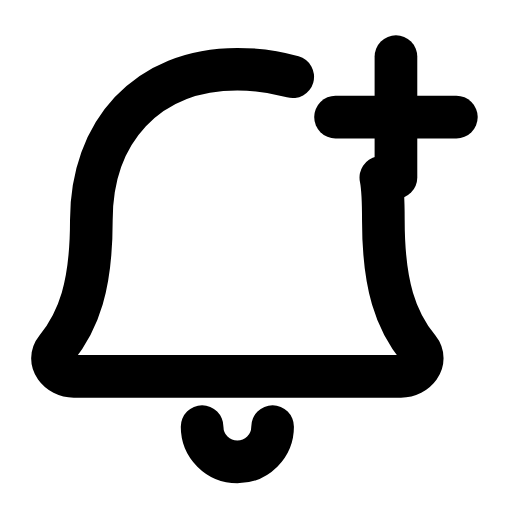
t = 0.00 s
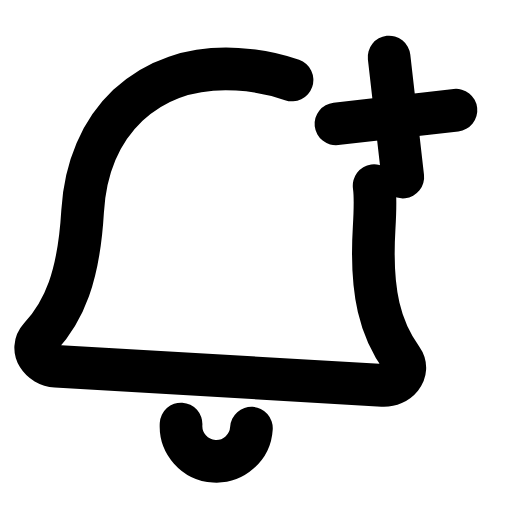
t = 0.24 s
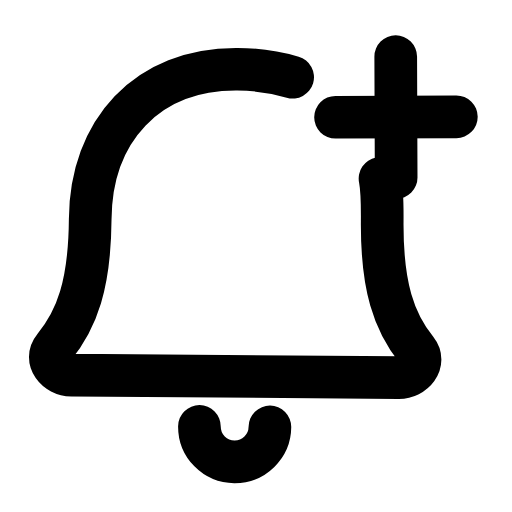
t = 0.47 s
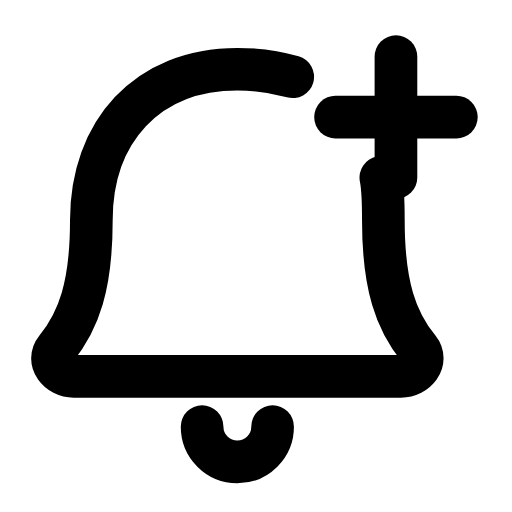
t = 0.68 s
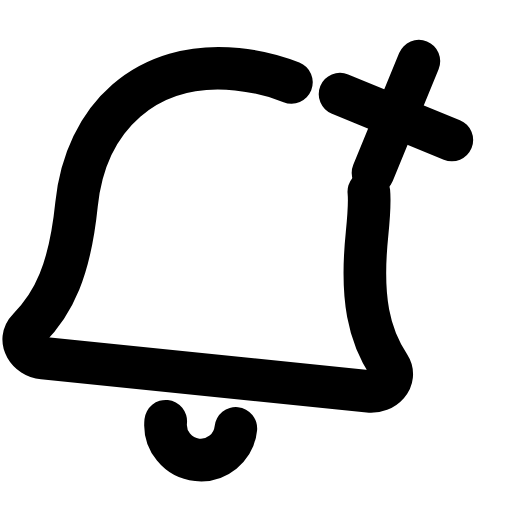
t = 0.92 s
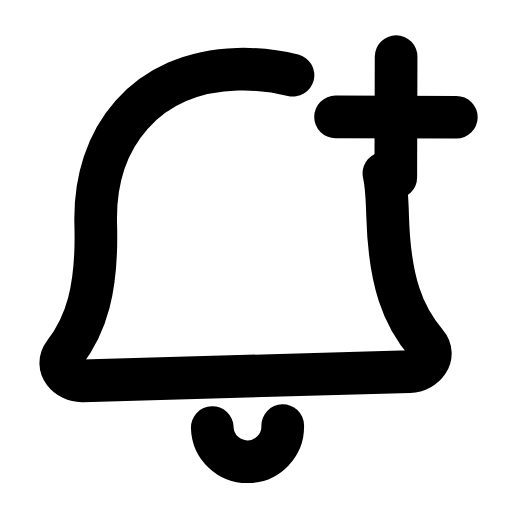
t = 1.17 s

The animated SVG that drew these frames (rendered in a browser with its animation timeline set to each time). Animation: 2 SMIL elements (animateTransform=2); one cycle of 1.40 s, repeats indefinitely.

<svg xmlns="http://www.w3.org/2000/svg" width="24" height="24" viewBox="0 0 24 24" fill="none"><g transform="translate(-3.034 -2.183) scale(1.18)"><g><animateTransform attributeName="transform" type="rotate" values="0 12 4.5;-9 12 4.5;6 12 4.5;0 12 4.5;0 12 4.5;6 12 4.5;-9 12 4.5;0 12 4.5;0 12 4.5" keyTimes="0;0.135;0.27;0.45;0.6;0.72;0.81;0.9;1" dur="1.4s" repeatCount="indefinite" calcMode="spline" keySplines="0.16 1 0.3 1;0.16 1 0.3 1;0.16 1 0.3 1;0.16 1 0.3 1;0.16 1 0.3 1;0.16 1 0.3 1;0.16 1 0.3 1;0.16 1 0.3 1"/><path stroke="currentColor" stroke-width="1.695" stroke-linecap="round" stroke-linejoin="round" fill="none" d="M14.2 4.9C13.5 4.7 12.8 4.6 12 4.6C8.4 4.6 6.2 7.1 6.2 10.6C6.2 13.2 5.7 14.6 4.8 15.7C4.4 16.2 4.9 16.8 5.5 16.8L18.5 16.8C19.1 16.8 19.6 16.2 19.2 15.7C18.3 14.6 17.8 13.2 17.8 10.6C17.8 10 17.8 9.4 17.7 8.9"></path><path stroke="currentColor" stroke-width="1.695" stroke-linecap="round" stroke-linejoin="round" fill="none" d="M10.6 18.8A1.4 1.4 0 0 0 13.4 18.8"></path></g><g><animateTransform attributeName="transform" type="rotate" values="0 18.3 6.5;90 18.3 6.5;90 18.3 6.5;0 18.3 6.5;0 18.3 6.5" keyTimes="0;0.45;0.6;0.9;1" dur="1.4s" repeatCount="indefinite" calcMode="spline" keySplines="0.16 1 0.3 1;0.16 1 0.3 1;0.16 1 0.3 1;0.16 1 0.3 1"/><line stroke="currentColor" stroke-width="1.695" stroke-linecap="round" stroke-linejoin="round" fill="none" x1="15.9" y1="6.5" x2="20.7" y2="6.5"></line><line stroke="currentColor" stroke-width="1.695" stroke-linecap="round" stroke-linejoin="round" fill="none" x1="18.3" y1="4.1" x2="18.3" y2="8.9"></line></g></g></svg>
